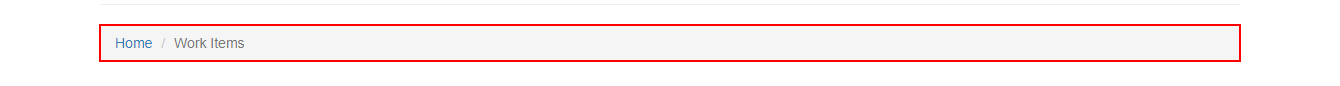
Task: Robotic Enterprise Framework
Workflow: ACMEWeb_DashBoard_NavigateToWorkItems

Step 1 [try]: find the table header in window 'ACME System 1 - Work Items' (msedge.exe)
